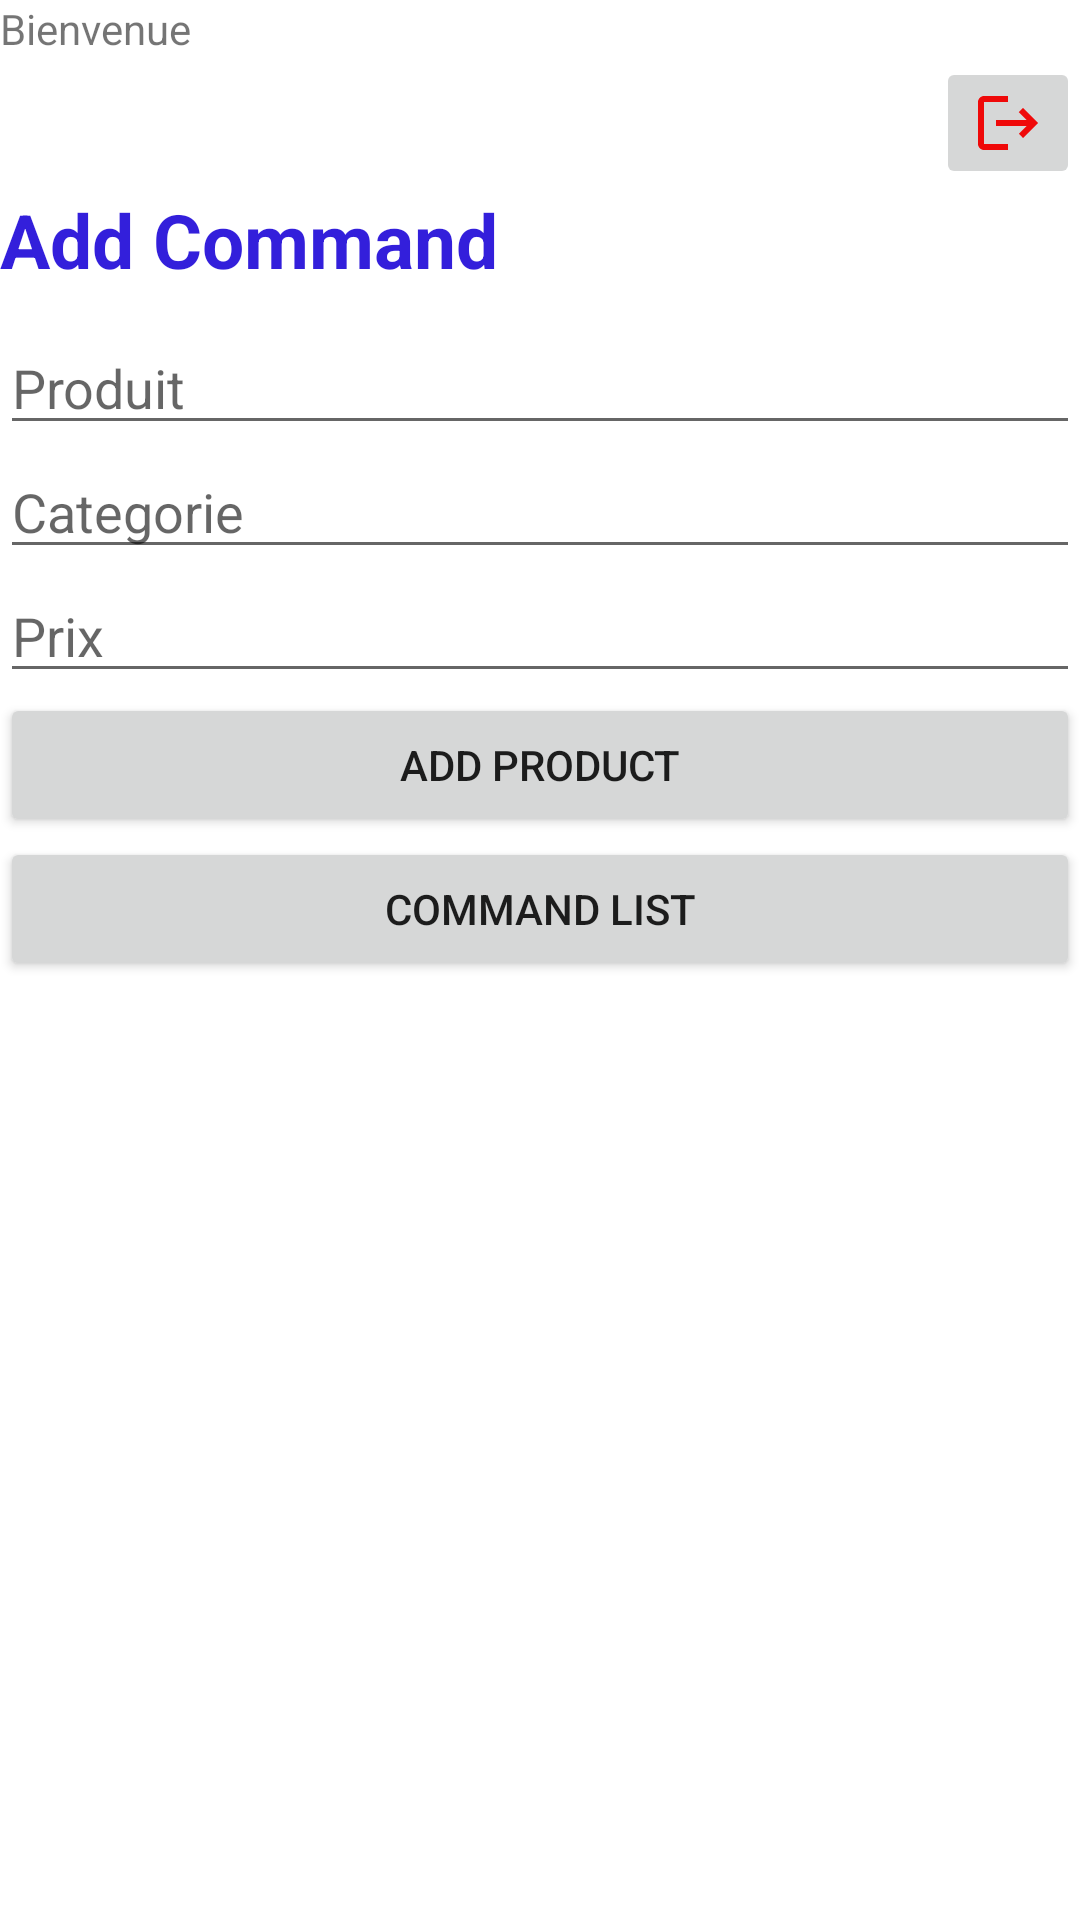

Reconstruct the res/layout file that produces this screen, plus the resources it refers to.
<!-- AndroidManifest.xml: application theme Theme.Mini_p_mok -->
<!-- res/layout/activity_second.xml -->
<?xml version="1.0" encoding="utf-8"?>
<LinearLayout xmlns:android="http://schemas.android.com/apk/res/android"
    xmlns:app="http://schemas.android.com/apk/res-auto"
    xmlns:tools="http://schemas.android.com/tools"
    android:layout_width="match_parent"
    android:layout_height="match_parent"
    android:orientation="vertical"
    android:background="@drawable/screen"
    tools:context=".SecondActivity">


    <TextView
        android:id="@+id/user_details"
        android:layout_width="wrap_content"
        android:layout_height="wrap_content"
        android:text="@string/bienvenue" />

    <ImageButton
        android:id="@+id/logout"
        android:layout_width="wrap_content"
        android:layout_height="wrap_content"
        android:layout_gravity="right"
        app:srcCompat="@drawable/ic_baseline_logout_24" />


    <TextView
        android:id="@+id/Commande_liste"
        android:layout_width="344dp"
        android:layout_height="44dp"
        android:layout_centerHorizontal="true"
        android:text="@string/Ajouter_une_Commande"
        android:textColor="#331FDB"
        android:textSize="25dp"
        android:textStyle="bold"
        tools:layout_editor_absoluteX="16dp"
        tools:layout_editor_absoluteY="75dp" />


    <EditText
        android:id="@+id/add_Username"
        android:layout_width="match_parent"
        android:layout_height="wrap_content"
        android:hint="Produit" />
    <EditText
        android:id="@+id/add_Commande"
        android:layout_width="match_parent"
        android:layout_height="wrap_content"
        android:hint="Categorie" />

    <EditText
        android:id="@+id/add_Phone"
        android:layout_width="match_parent"
        android:layout_height="wrap_content"
        android:hint="Prix" />


    <ProgressBar
        android:id="@+id/progress_bar"
        android:layout_width="wrap_content"
        android:layout_height="wrap_content"
        android:layout_below="@+id/btn_register"
        android:layout_centerHorizontal="true"
        android:visibility="gone" />
    <Button
        android:id="@+id/btn_addClient"
        android:layout_width="match_parent"
        android:layout_height="wrap_content"
        android:layout_gravity="center_horizontal"
        android:text="@string/AddProd" />


    <Button
        android:id="@+id/add"
        android:layout_width="match_parent"
        android:layout_height="wrap_content"
        android:text="@string/Command_list"
        tools:ignore="VisualLintButtonSize" />



</LinearLayout>
<!-- resources referenced by this layout -->
<resources>
  <!-- drawable ic_baseline_logout_24 (drawable) -->
  <vector android:autoMirrored="true" android:height="24dp"
      android:tint="#EF0909" android:viewportHeight="24"
      android:viewportWidth="24" android:width="24dp" xmlns:android="http://schemas.android.com/apk/res/android">
      <path android:fillColor="@android:color/white" android:pathData="M17,7l-1.41,1.41L18.17,11H8v2h10.17l-2.58,2.58L17,17l5,-5zM4,5h8V3H4c-1.1,0 -2,0.9 -2,2v14c0,1.1 0.9,2 2,2h8v-2H4V5z"/>
  </vector>
  <string name="AddProd">Add Product</string>
  <string name="Ajouter_une_Commande">Add Command</string>
  <string name="Command_list">Command List</string>
  <string name="bienvenue">Bienvenue</string>
  <style name="Theme.Mini_p_mok" parent="Theme.MaterialComponents.DayNight.DarkActionBar">
          
          <item name="colorPrimary">@color/purple_500</item>
          <item name="colorPrimaryVariant">@color/purple_700</item>
          <item name="colorOnPrimary">@color/white</item>
          
          <item name="colorSecondary">@color/teal_200</item>
          <item name="colorSecondaryVariant">@color/teal_700</item>
          <item name="colorOnSecondary">@color/black</item>
          
          <item name="android:statusBarColor" tools:targetApi="21">?attr/colorPrimaryVariant</item>
          
      </style>
  <!-- not gathered from this repository: default colours our renderer supplied (Android Studio template values) -->
  <color name="purple_500">#FF6200EE</color>
  <color name="purple_700">#FF3700B3</color>
  <color name="teal_200">#FF03DAC5</color>
  <color name="teal_700">#FF018786</color>
  <color name="black">#FF000000</color>
  <color name="white">#FFFFFFFF</color>
</resources>
